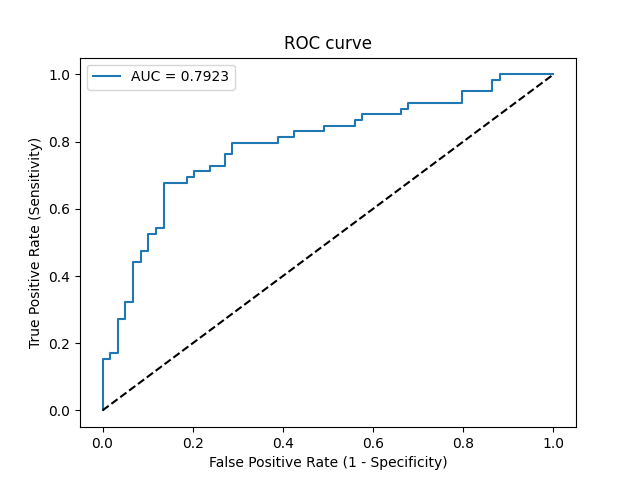

The table this chart was drawn from, first rows:
Threshold, Sensitivity, Specificity, NPV, PPV
inf, 0.0, 1.0, 0.5, 0
0.9957, 0.01695, 1.0, 0.5043, 1.0
0.6085, 0.1525, 1.0, 0.5413, 1.0
0.6004, 0.1525, 0.9831, 0.537, 0.9
0.5932, 0.1695, 0.9831, 0.5421, 0.9091
0.5895, 0.1695, 0.9661, 0.5377, 0.8333
0.5524, 0.2712, 0.9661, 0.57, 0.8889
0.5511, 0.2712, 0.9492, 0.5657, 0.8421
0.5354, 0.322, 0.9492, 0.5833, 0.8636
0.535, 0.322, 0.9322, 0.5789, 0.8261
0.5191, 0.4407, 0.9322, 0.625, 0.8667
0.5191, 0.4407, 0.9153, 0.6207, 0.8387
0.5136, 0.4746, 0.9153, 0.6353, 0.8485
0.513, 0.4746, 0.8983, 0.631, 0.8235
0.5, 0.5254, 0.8983, 0.6543, 0.8378
0.4963, 0.5254, 0.8814, 0.65, 0.8158
0.4962, 0.5424, 0.8814, 0.6582, 0.8205
0.4961, 0.5424, 0.8644, 0.6538, 0.8
0.4799, 0.678, 0.8644, 0.7286, 0.8333
0.4704, 0.678, 0.8136, 0.7164, 0.7843
0.4664, 0.6949, 0.8136, 0.7273, 0.7885
0.4537, 0.6949, 0.7966, 0.7231, 0.7736
0.4515, 0.7119, 0.7966, 0.7344, 0.7778
0.4438, 0.7119, 0.7627, 0.7258, 0.75
0.4384, 0.7288, 0.7627, 0.7377, 0.7544
0.4358, 0.7288, 0.7288, 0.7288, 0.7288
0.4304, 0.7627, 0.7288, 0.7544, 0.7377
0.4281, 0.7627, 0.7119, 0.75, 0.7258
0.423, 0.7966, 0.7119, 0.7778, 0.7344
0.3979, 0.7966, 0.6102, 0.75, 0.6714
0.3973, 0.8136, 0.6102, 0.766, 0.6761
0.3772, 0.8136, 0.5763, 0.7556, 0.6575
0.3727, 0.8305, 0.5763, 0.7727, 0.6622
0.3515, 0.8305, 0.5085, 0.75, 0.6282
0.3513, 0.8475, 0.5085, 0.7692, 0.6329
0.3406, 0.8475, 0.4407, 0.7429, 0.6024
0.3391, 0.8644, 0.4407, 0.7647, 0.6071
0.3369, 0.8644, 0.4237, 0.7576, 0.6
0.3246, 0.8814, 0.4237, 0.7812, 0.6047
0.3058, 0.8814, 0.339, 0.7407, 0.5714
0.3048, 0.8983, 0.339, 0.7692, 0.5761
0.3009, 0.8983, 0.322, 0.76, 0.5699
0.2976, 0.9153, 0.322, 0.7917, 0.5745
0.2521, 0.9153, 0.2034, 0.7059, 0.5347
0.2312, 0.9492, 0.2034, 0.8, 0.5437
0.1611, 0.9492, 0.1356, 0.7273, 0.5234
0.1223, 0.9831, 0.1356, 0.8889, 0.5321
0.0898, 0.9831, 0.1186, 0.875, 0.5273
0.07488, 1.0, 0.1186, 1.0, 0.5315
1.94968698144076e-09, 1.0, 0.0, 0, 0.5
